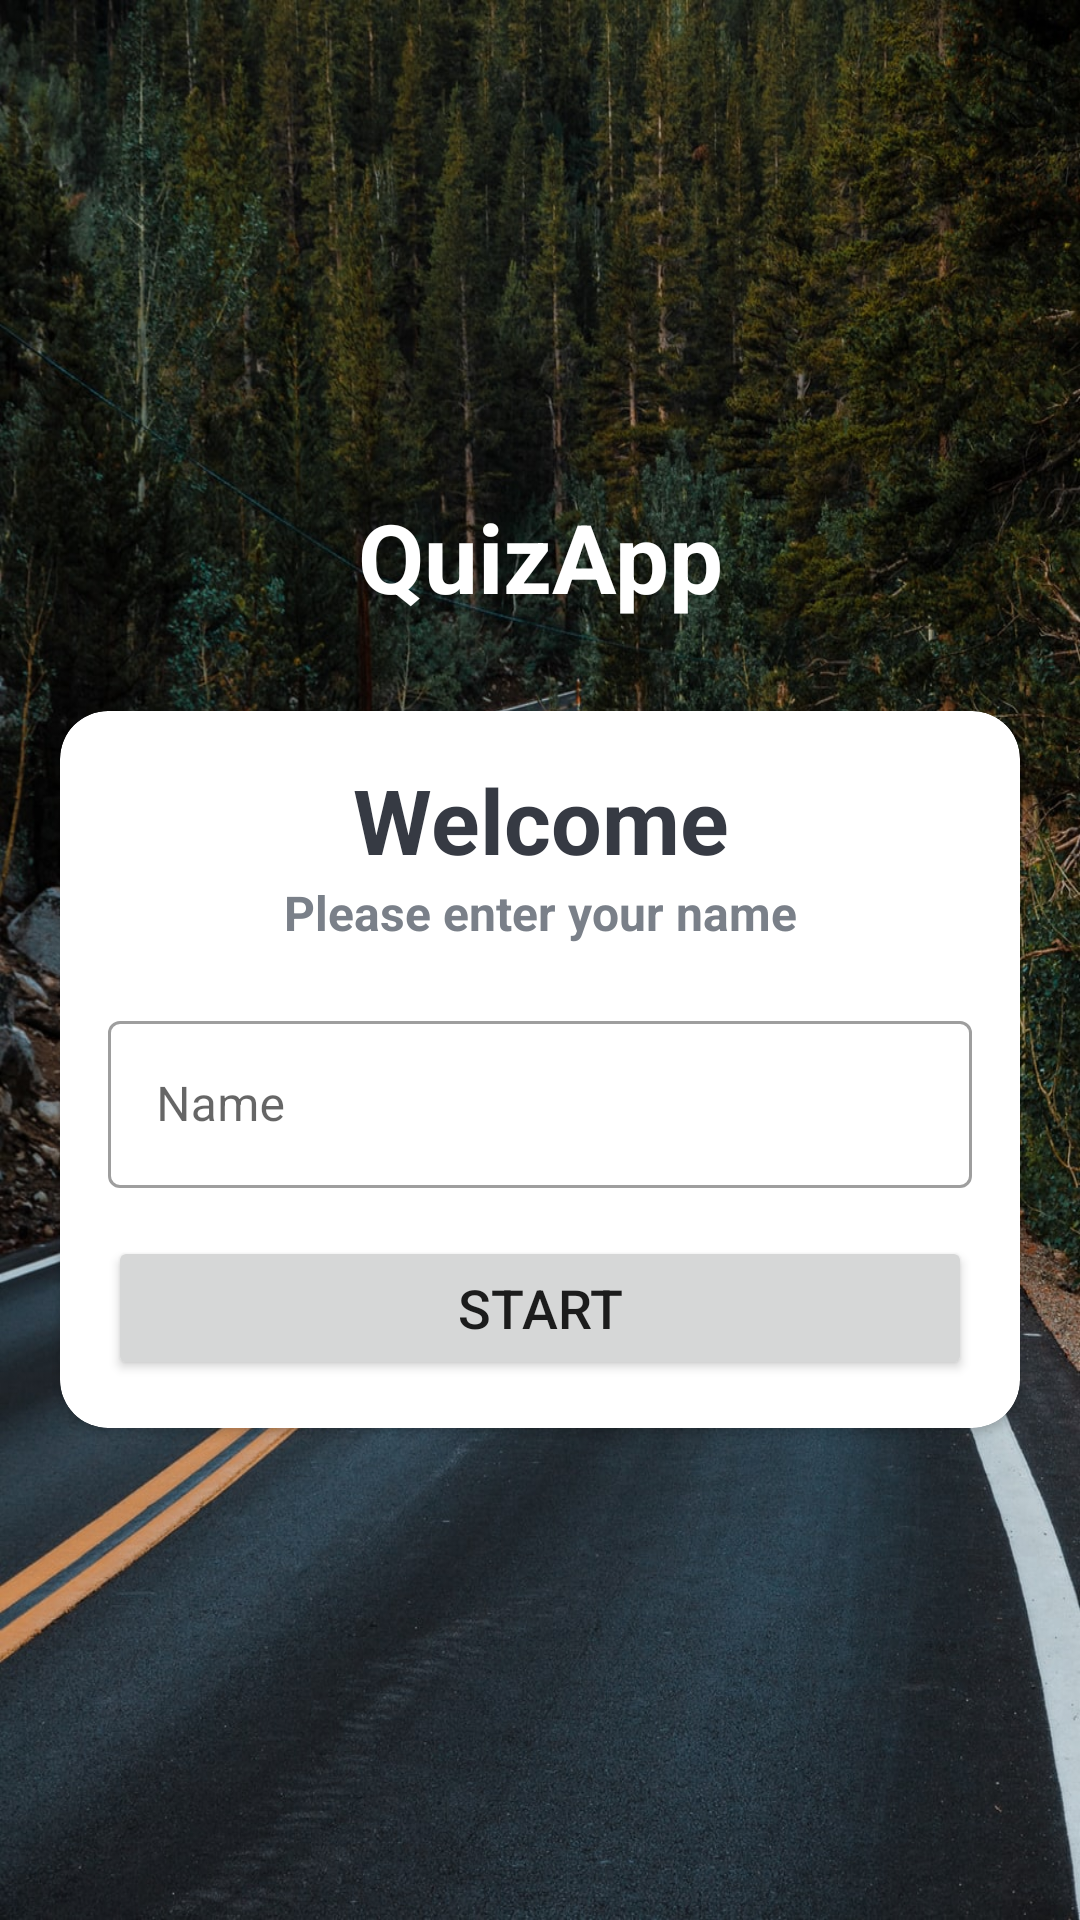

Android layout source for this screen:
<!-- AndroidManifest.xml: application theme Theme.QuizForInterview -->
<!-- res/layout/activity_main.xml -->
<?xml version="1.0" encoding="utf-8"?>
<LinearLayout
    xmlns:android="http://schemas.android.com/apk/res/android"
    xmlns:app="http://schemas.android.com/apk/res-auto"
    xmlns:tools="http://schemas.android.com/tools"
    android:orientation="vertical"
    android:gravity="center"
    android:background="@drawable/bg"
    android:layout_width="match_parent"
    android:layout_height="match_parent"
    tools:context=".MainActivity">

    <TextView
        android:id="@+id/tv_app_name"
        android:layout_width="match_parent"
        android:layout_height="wrap_content"
        android:text="@string/quizapp"
        android:gravity="center"
        android:textStyle="bold"
        android:textColor="@color/white"
        android:textSize="32sp"
        android:layout_marginBottom="30dp"/>

    <androidx.cardview.widget.CardView
        android:layout_width="match_parent"
        android:layout_height="wrap_content"
        app:cardCornerRadius="16dp"
        android:elevation="5dp"
        android:background="@color/white"
        android:layout_marginStart="20dp"
        android:layout_marginEnd="20dp">

        <LinearLayout
            android:layout_width="match_parent"
            android:layout_height="wrap_content"
            android:orientation="vertical"
            android:padding="16dp">

            <TextView
                android:layout_width="match_parent"
                android:layout_height="wrap_content"
                android:gravity="center"
                android:text="@string/welcome"
                android:textStyle="bold"
                android:textSize="30sp"
                android:textColor="#363A43"/>

            <TextView
                android:layout_width="match_parent"
                android:layout_height="wrap_content"
                android:gravity="center"
                android:text="@string/please_enter_your_name"
                android:textStyle="bold"
                android:textSize="16sp"
                android:textColor="#7A8089"/>

            <com.google.android.material.textfield.TextInputLayout
                android:layout_width="match_parent"
                android:layout_height="wrap_content"
                style="@style/Widget.MaterialComponents.TextInputLayout.OutlinedBox"
                android:layout_marginTop="20dp">

                <androidx.appcompat.widget.AppCompatEditText
                    android:id="@+id/et_name"
                    android:layout_width="match_parent"
                    android:layout_height="wrap_content"
                    android:textColor="#363A43"
                    android:textColorHint="#7A8089"
                    android:hint="@string/name"/>

            </com.google.android.material.textfield.TextInputLayout>

            <Button
                android:id="@+id/btnStart"
                android:layout_width="match_parent"
                android:layout_height="wrap_content"
                android:layout_marginTop="16dp"
                android:textSize="18sp"
                android:text="@string/start"/>



        </LinearLayout>



    </androidx.cardview.widget.CardView>

</LinearLayout>
<!-- resources referenced by this layout -->
<resources>
  <color name="white">#FFFFFFFF</color>
  <!-- drawable bg: jpeg bitmap (drawable, 344699 bytes) -->
  <string name="name">Name</string>
  <string name="please_enter_your_name">Please enter your name</string>
  <string name="quizapp">QuizApp</string>
  <string name="start">Start</string>
  <string name="welcome">Welcome</string>
  <style name="Theme.QuizForInterview" parent="Theme.MaterialComponents.DayNight.NoActionBar">
          
          <item name="colorPrimary">@color/purple_500</item>
          <item name="colorPrimaryVariant">@color/purple_700</item>
          <item name="colorOnPrimary">@color/white</item>
          
          <item name="colorSecondary">@color/teal_200</item>
          <item name="colorSecondaryVariant">@color/teal_700</item>
          <item name="colorOnSecondary">@color/black</item>
          
          <item name="android:statusBarColor" tools:targetApi="l">?attr/colorPrimaryVariant</item>
          
      </style>
  <color name="purple_500">#FF6200EE</color>
  <color name="purple_700">#FF3700B3</color>
  <color name="teal_200">#FF03DAC5</color>
  <color name="teal_700">#FF018786</color>
  <color name="black">#FF000000</color>
</resources>
